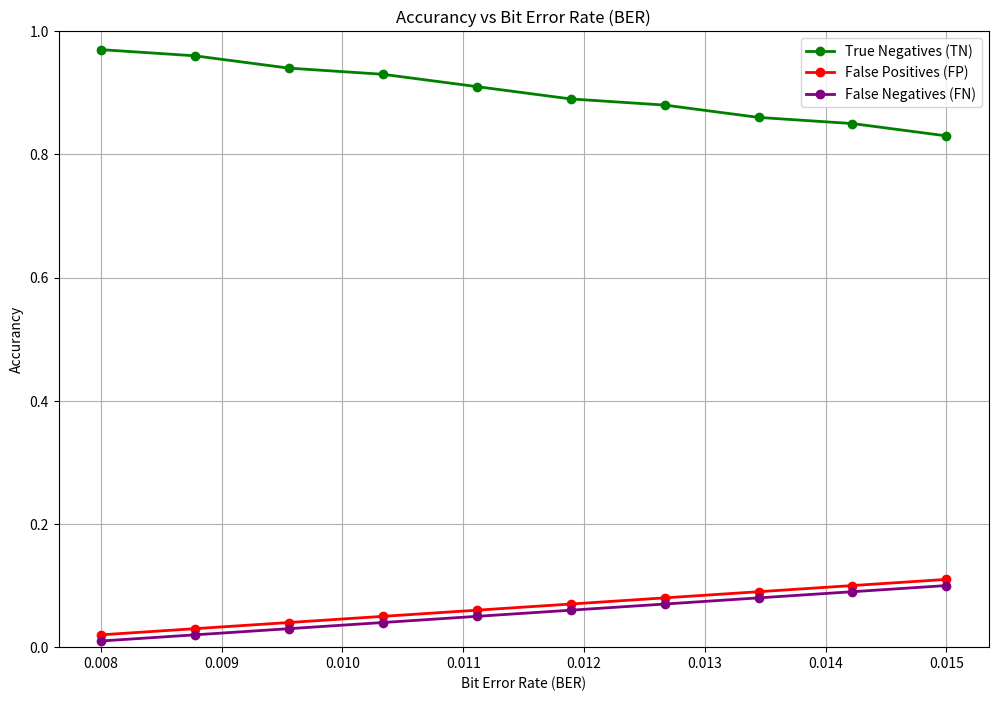

Write Python code to recreate this figure.
import numpy as np
import matplotlib.pyplot as plt

# BER values from 0.008 to 0.015
ber_values = np.linspace(0.008, 0.015, 10)

# Sample data for each metric
tp_values = [0.98, 0.96, 0.95, 0.93, 0.92, 0.90, 0.88, 0.87, 0.85, 0.84]  # True Positives
tn_values = [0.97, 0.96, 0.94, 0.93, 0.91, 0.89, 0.88, 0.86, 0.85, 0.83]  # True Negatives
fp_values = [0.02, 0.03, 0.04, 0.05, 0.06, 0.07, 0.08, 0.09, 0.1, 0.11]   # False Positives
fn_values = [0.01, 0.02, 0.03, 0.04, 0.05, 0.06, 0.07, 0.08, 0.09, 0.1]   # False Negatives

# Plot each metric
plt.figure(figsize=(12, 8))

plt.plot(ber_values, tn_values, marker='o', color='g', linestyle='-', linewidth=2, markersize=6, label="True Negatives (TN)")
plt.plot(ber_values, fp_values, marker='o', color='r', linestyle='-', linewidth=2, markersize=6, label="False Positives (FP)")
plt.plot(ber_values, fn_values, marker='o', color='purple', linestyle='-', linewidth=2, markersize=6, label="False Negatives (FN)")

# Adding titles and labels
plt.title('Accurancy vs Bit Error Rate (BER)')
plt.xlabel('Bit Error Rate (BER)')
plt.ylabel('Accurancy')
plt.grid(True)
plt.legend()
plt.ylim(0, 1)  # Ensures scale is from 0 to 1 for metrics

# Display the plot
plt.show()
